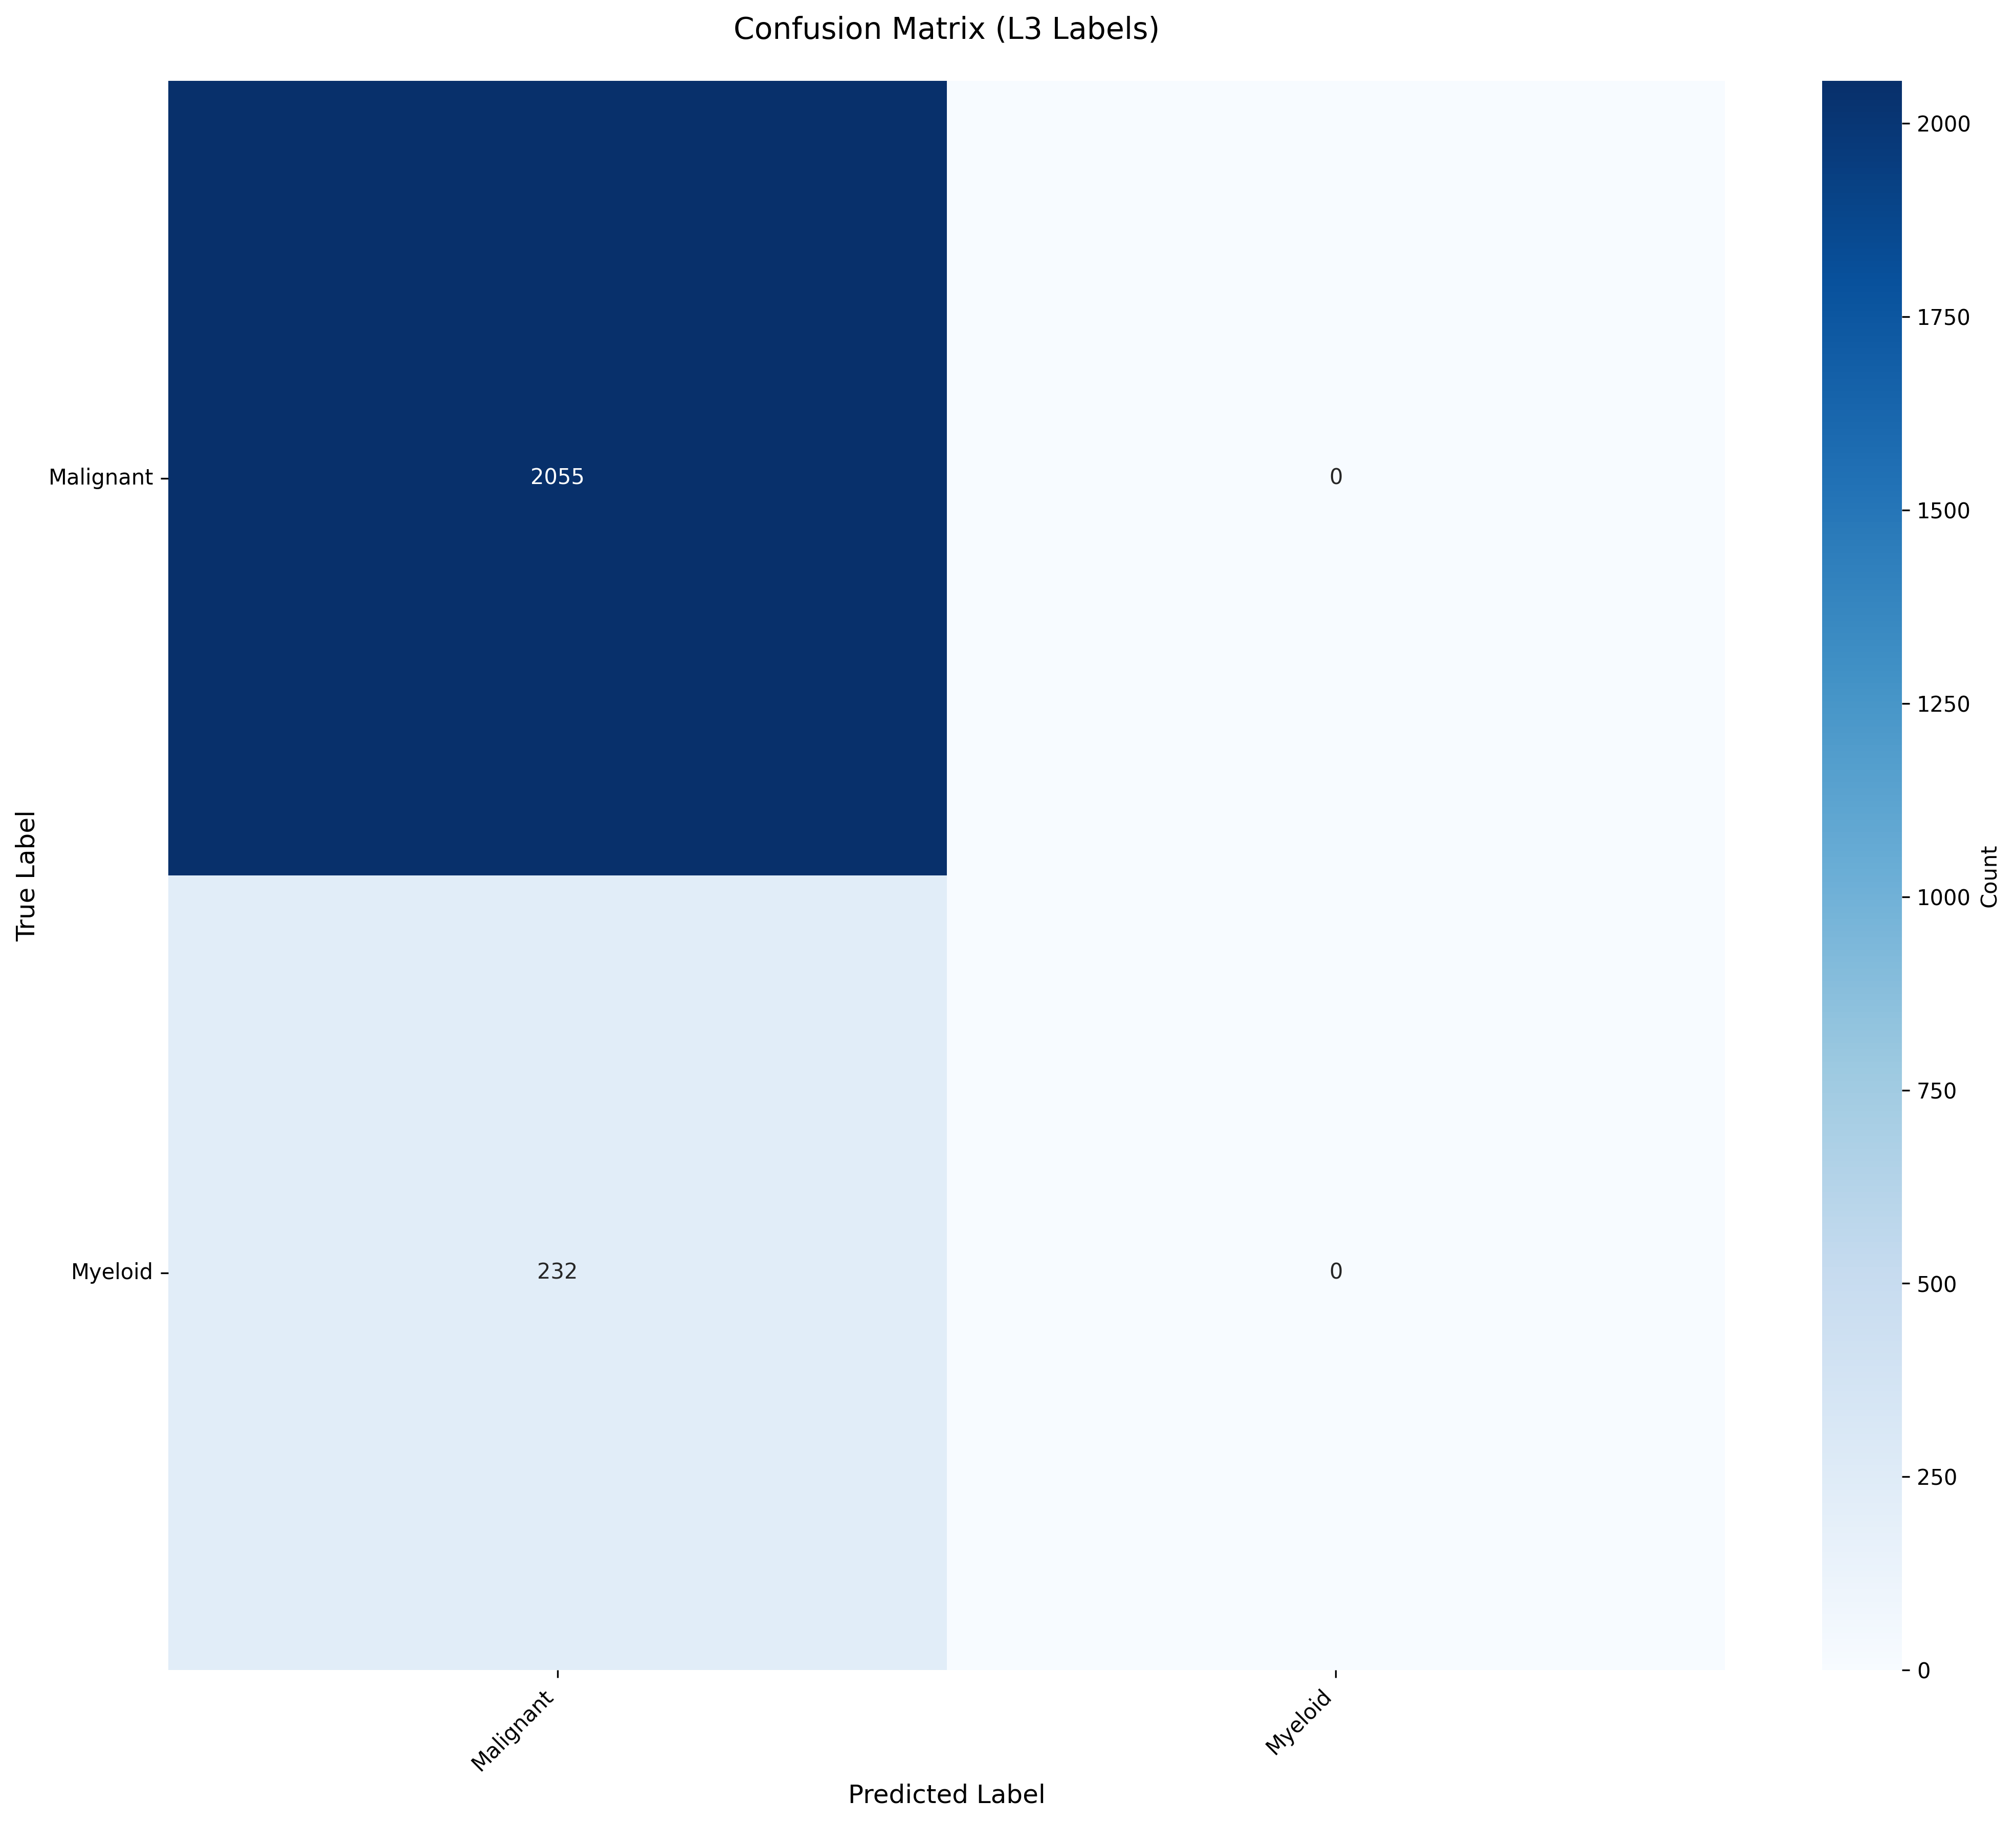

The file beside this chart, header and first rows:
True_Label, Malignant, Myeloid
Malignant, 2055, 0
Myeloid, 232, 0
